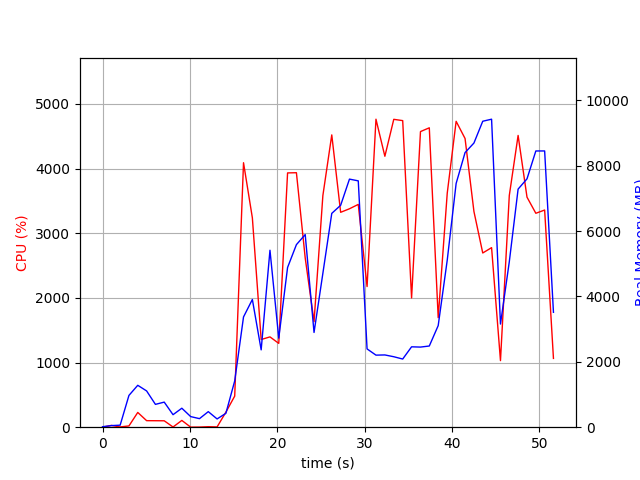

The data file committed next to this chart (first rows):
elapsed_time, nproc, cpu, mem_real, mem_virtual
3.886222839355469e-05, 1, 0.0, 14.75, 3192
1.006, 2, 27.8, 48.77, 154.8
2.014, 2, 4.0, 61.96, 167.1
3.022, 6, 19.8, 972.9, 4177
4.031, 6, 228.1, 1282, 4540
5.043, 5, 101.1, 1110, 3974
6.052, 3, 100.2, 698.5, 2940
7.06, 3, 99.2, 767.4, 3052
8.068, 4, 3.0, 382.9, 2772
9.075, 7, 104.8, 580.7, 3816
10.09, 3, 1.0, 324.8, 2472
11.1, 3, 2.0, 261.6, 2390
12.1, 4, 7.9, 475.8, 2900
13.11, 3, 4.0, 252.7, 2394
14.12, 1, 233.1, 424.8, 4244
15.13, 1, 481.0, 1416, 7192
16.14, 1, 4090, 3373, 8752
17.15, 1, 3238, 3908, 9163
18.16, 1, 1356, 2366, 9163
19.16, 1, 1397, 5415, 14283
20.17, 1, 1296, 2724, 20503
21.18, 1, 3933, 4887, 21603
22.19, 1, 3936, 5586, 21951
23.2, 1, 2618, 5894, 22045
24.21, 1, 1632, 2899, 22045
25.22, 1, 3583, 4709, 22045
26.24, 1, 4521, 6542, 28769
27.25, 1, 3324, 6790, 28769
28.26, 1, 3378, 7591, 28769
29.27, 1, 3446, 7537, 28769
30.28, 1, 2175, 2395, 26721
31.3, 1, 4764, 2205, 26721
32.31, 1, 4190, 2211, 26721
33.33, 1, 4762, 2156, 26721
34.36, 1, 4742, 2086, 26721
35.37, 1, 1999, 2460, 31841
36.39, 1, 4572, 2451, 31841
37.4, 1, 4630, 2484, 31841
38.42, 1, 1694, 3109, 32865
39.45, 1, 3620, 5113, 32881
40.47, 1, 4731, 7458, 40123
41.49, 1, 4465, 8403, 40123
42.51, 1, 3336, 8695, 40123
43.52, 1, 2694, 9362, 40219
44.53, 1, 2777, 9424, 40219
45.55, 1, 1030, 3156, 40219
46.56, 1, 3582, 5061, 40219
47.56, 1, 4512, 7285, 40497
48.58, 1, 3558, 7600, 40497
49.59, 1, 3308, 8452, 40497
50.6, 1, 3359, 8453, 40497
51.61, 1, 1064, 3515, 40609
